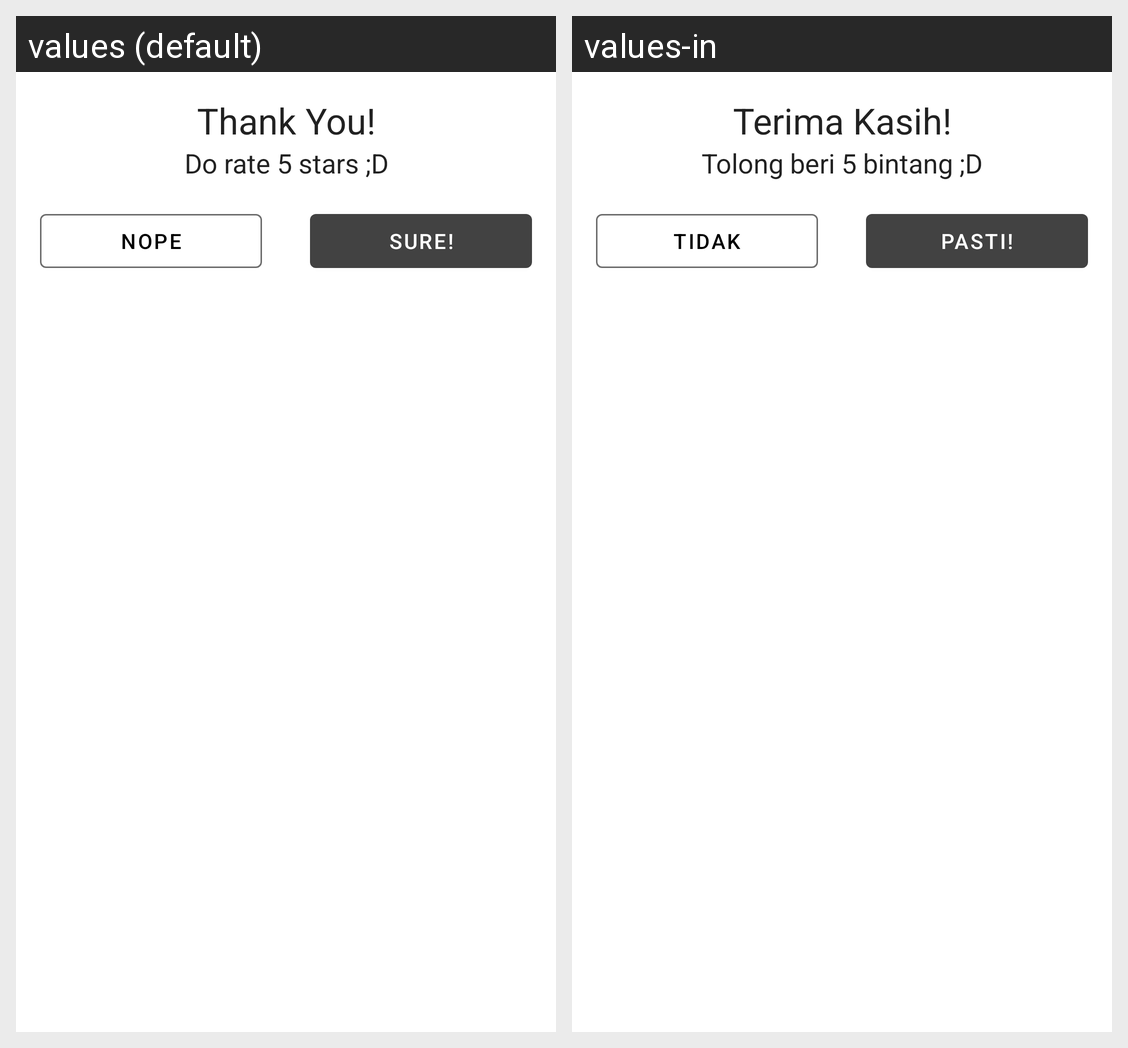

The Android screen above is rendered under two locales of the same app. Produce the string resources it draws, with the default and per-locale values.
Android screen res/layout/fragment_exit_dialog.xml rendered under 2 locales, left to right: values (default), values-in. Device: Nexus 5 (rendered at 1080×1920; each locale shown at half size, 540×960, under a caption strip naming it); theme AppTheme.
Strings drawn on this screen, with the default value and each locale's value (text and hints the layout hard-codes, and strings that could not be matched under every locale, appear in the picture but are not listed):

dialog_exit_title
  values: Thank You!
  values-in: Terima Kasih!

dialog_exit_description
  values: Do rate 5 stars ;D
  values-in: Tolong beri 5 bintang ;D

dialog_exit_negative
  values: Nope
  values-in: Tidak

dialog_exit_positive
  values: Sure!
  values-in: Pasti!
